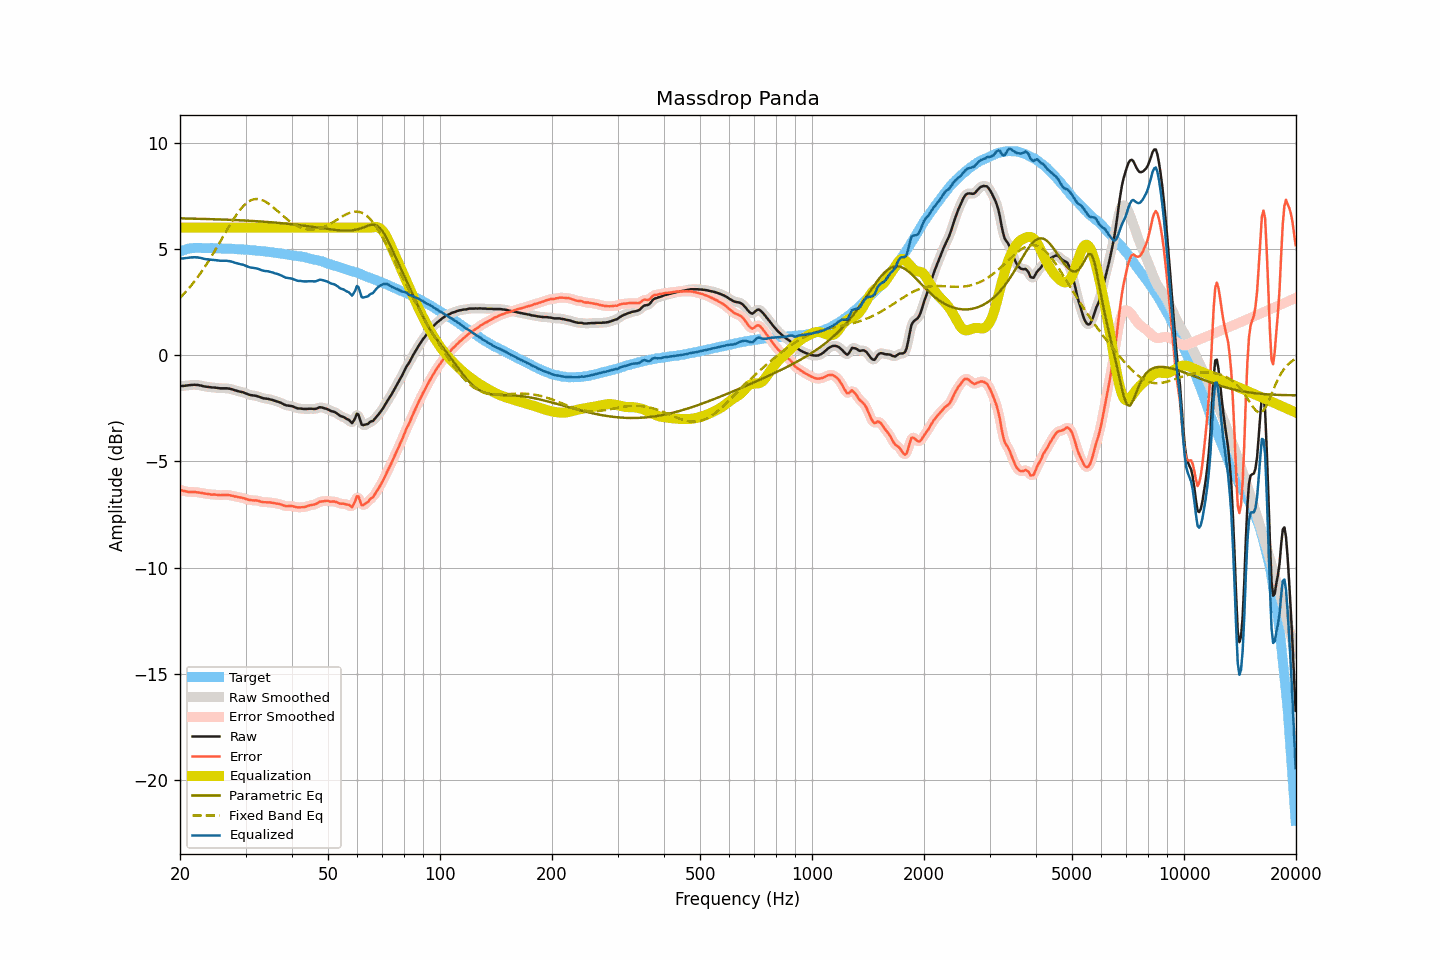

The data file committed next to this chart (first rows):
frequency, raw, smoothed, error, error_smoothed, equalization, parametric_eq, fixed_band_eq, equalized_raw, equalized_smoothed, target
20.00, -1.46, -1.46, -6.33, -6.33, 6.00, 6.44, 2.70, 4.54, 4.54, 4.88
20.20, -1.45, -1.45, -6.35, -6.36, 6.00, 6.43, 2.78, 4.55, 4.55, 4.90
20.40, -1.45, -1.45, -6.38, -6.38, 6.00, 6.43, 2.85, 4.55, 4.55, 4.93
20.61, -1.44, -1.44, -6.39, -6.40, 6.00, 6.43, 2.93, 4.56, 4.56, 4.95
20.81, -1.43, -1.43, -6.41, -6.41, 6.00, 6.43, 3.02, 4.57, 4.57, 4.98
21.02, -1.42, -1.42, -6.43, -6.42, 6.00, 6.43, 3.10, 4.58, 4.58, 5.01
21.23, -1.41, -1.41, -6.43, -6.43, 6.00, 6.43, 3.19, 4.59, 4.59, 5.02
21.44, -1.40, -1.40, -6.43, -6.43, 6.00, 6.42, 3.28, 4.60, 4.60, 5.03
21.66, -1.40, -1.40, -6.44, -6.43, 6.00, 6.42, 3.38, 4.60, 4.60, 5.04
21.87, -1.39, -1.39, -6.43, -6.44, 6.00, 6.42, 3.47, 4.61, 4.61, 5.04
22.09, -1.40, -1.40, -6.45, -6.44, 6.00, 6.42, 3.57, 4.60, 4.60, 5.05
22.31, -1.40, -1.40, -6.45, -6.45, 6.00, 6.42, 3.67, 4.60, 4.60, 5.05
22.54, -1.42, -1.42, -6.47, -6.46, 6.00, 6.42, 3.78, 4.58, 4.58, 5.05
22.76, -1.43, -1.43, -6.48, -6.48, 6.00, 6.41, 3.88, 4.57, 4.57, 5.05
22.99, -1.45, -1.45, -6.49, -6.49, 6.00, 6.41, 3.99, 4.55, 4.55, 5.04
23.22, -1.47, -1.46, -6.51, -6.50, 6.00, 6.41, 4.10, 4.53, 4.54, 5.04
23.45, -1.48, -1.48, -6.51, -6.51, 6.00, 6.41, 4.22, 4.52, 4.52, 5.04
23.69, -1.49, -1.49, -6.52, -6.53, 6.00, 6.40, 4.34, 4.51, 4.51, 5.04
23.92, -1.50, -1.50, -6.53, -6.54, 6.00, 6.40, 4.45, 4.50, 4.50, 5.03
24.16, -1.51, -1.51, -6.55, -6.55, 6.00, 6.40, 4.58, 4.49, 4.49, 5.04
24.40, -1.52, -1.52, -6.56, -6.55, 6.00, 6.40, 4.70, 4.48, 4.48, 5.04
24.65, -1.52, -1.52, -6.55, -6.56, 6.00, 6.40, 4.82, 4.48, 4.48, 5.03
24.89, -1.53, -1.53, -6.56, -6.56, 6.00, 6.39, 4.95, 4.47, 4.47, 5.03
25.14, -1.54, -1.54, -6.57, -6.57, 6.00, 6.39, 5.08, 4.46, 4.46, 5.03
25.39, -1.55, -1.55, -6.58, -6.58, 6.00, 6.39, 5.21, 4.45, 4.45, 5.03
25.65, -1.56, -1.56, -6.59, -6.58, 6.00, 6.39, 5.34, 4.44, 4.44, 5.03
25.91, -1.56, -1.56, -6.58, -6.58, 6.00, 6.38, 5.47, 4.44, 4.44, 5.02
26.16, -1.56, -1.56, -6.57, -6.57, 6.00, 6.38, 5.60, 4.44, 4.44, 5.02
26.43, -1.56, -1.56, -6.57, -6.57, 6.00, 6.38, 5.74, 4.44, 4.44, 5.01
26.69, -1.56, -1.56, -6.57, -6.57, 6.00, 6.37, 5.87, 4.44, 4.44, 5.01
26.96, -1.57, -1.57, -6.58, -6.58, 6.00, 6.37, 5.99, 4.43, 4.43, 5.01
27.23, -1.58, -1.58, -6.59, -6.59, 6.00, 6.37, 6.12, 4.42, 4.42, 5.01
27.50, -1.60, -1.60, -6.61, -6.61, 6.00, 6.37, 6.25, 4.40, 4.40, 5.01
27.77, -1.62, -1.62, -6.62, -6.62, 6.00, 6.36, 6.37, 4.38, 4.38, 5.00
28.05, -1.65, -1.65, -6.65, -6.64, 6.00, 6.36, 6.48, 4.35, 4.35, 5.00
28.33, -1.67, -1.67, -6.65, -6.66, 6.00, 6.35, 6.59, 4.33, 4.33, 4.99
28.62, -1.69, -1.69, -6.67, -6.67, 6.00, 6.35, 6.70, 4.31, 4.31, 4.98
28.90, -1.71, -1.71, -6.69, -6.69, 6.00, 6.35, 6.80, 4.29, 4.29, 4.98
29.19, -1.73, -1.72, -6.70, -6.70, 6.00, 6.34, 6.90, 4.27, 4.28, 4.97
29.48, -1.74, -1.74, -6.72, -6.72, 6.00, 6.34, 6.98, 4.26, 4.26, 4.98
29.78, -1.77, -1.77, -6.74, -6.74, 6.00, 6.34, 7.06, 4.23, 4.23, 4.97
30.08, -1.80, -1.80, -6.76, -6.76, 6.00, 6.33, 7.13, 4.20, 4.20, 4.96
30.38, -1.83, -1.83, -6.78, -6.78, 6.00, 6.33, 7.19, 4.17, 4.17, 4.95
30.68, -1.86, -1.86, -6.81, -6.80, 6.00, 6.32, 7.24, 4.14, 4.14, 4.95
30.99, -1.88, -1.88, -6.82, -6.82, 6.00, 6.32, 7.28, 4.12, 4.12, 4.94
31.30, -1.89, -1.89, -6.83, -6.83, 6.00, 6.32, 7.31, 4.11, 4.11, 4.94
31.61, -1.90, -1.90, -6.83, -6.83, 6.00, 6.31, 7.34, 4.10, 4.10, 4.93
31.93, -1.91, -1.91, -6.83, -6.83, 6.00, 6.31, 7.34, 4.09, 4.09, 4.92
32.24, -1.93, -1.93, -6.84, -6.84, 6.00, 6.30, 7.35, 4.07, 4.07, 4.91
32.57, -1.95, -1.95, -6.86, -6.86, 6.00, 6.30, 7.34, 4.05, 4.05, 4.91
32.89, -1.98, -1.98, -6.88, -6.88, 6.00, 6.29, 7.32, 4.02, 4.02, 4.90
33.22, -2.01, -2.01, -6.90, -6.90, 6.00, 6.29, 7.30, 3.99, 3.99, 4.89
33.55, -2.03, -2.03, -6.92, -6.91, 6.00, 6.28, 7.27, 3.97, 3.97, 4.89
33.89, -2.04, -2.04, -6.91, -6.92, 6.00, 6.27, 7.23, 3.96, 3.96, 4.88
34.23, -2.05, -2.05, -6.92, -6.92, 6.00, 6.27, 7.18, 3.95, 3.95, 4.87
34.57, -2.06, -2.06, -6.92, -6.92, 6.00, 6.26, 7.13, 3.94, 3.94, 4.86
34.92, -2.08, -2.08, -6.93, -6.93, 6.00, 6.26, 7.08, 3.92, 3.92, 4.85
35.27, -2.10, -2.10, -6.94, -6.94, 6.00, 6.25, 7.02, 3.90, 3.90, 4.84
35.62, -2.12, -2.12, -6.95, -6.95, 6.00, 6.25, 6.96, 3.88, 3.88, 4.83
35.97, -2.15, -2.14, -6.97, -6.96, 6.00, 6.24, 6.89, 3.85, 3.86, 4.82
... 635 more rows
